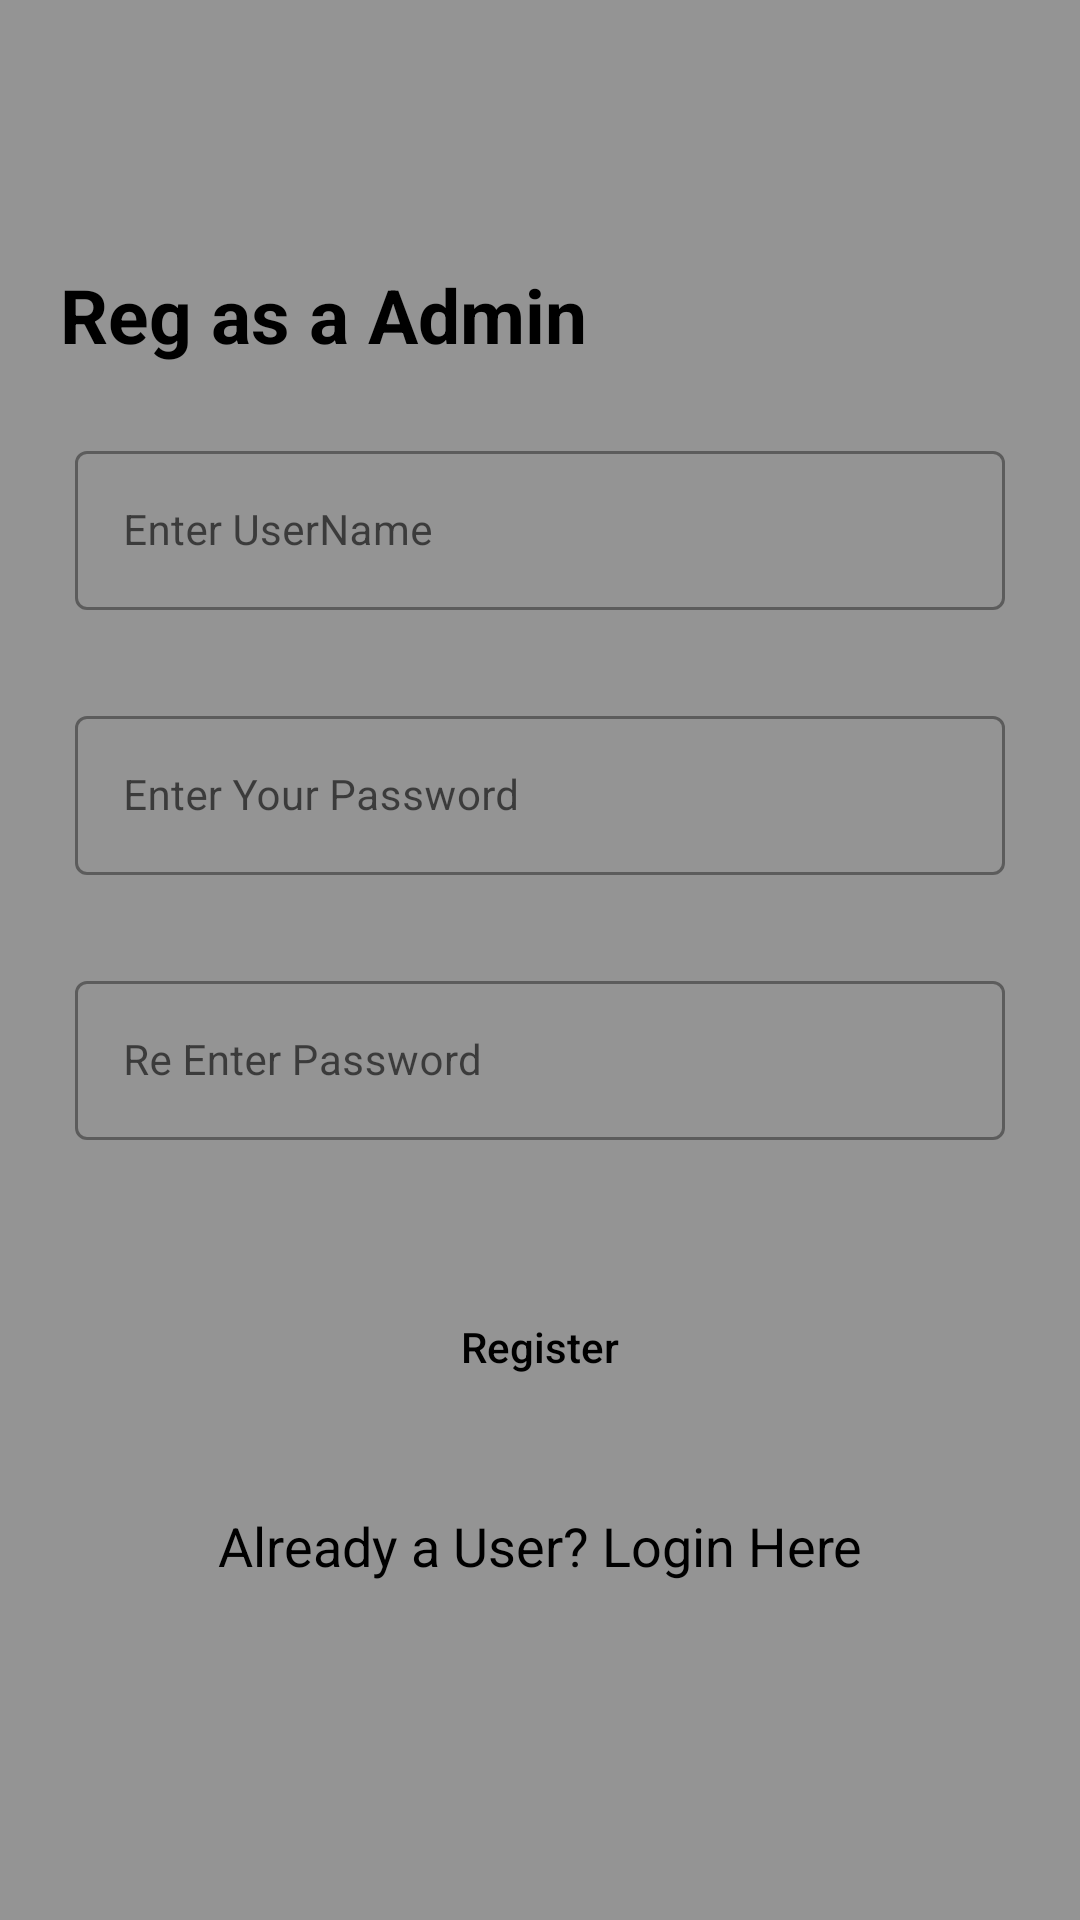

Reconstruct the res/layout file that produces this screen, plus the resources it refers to.
<!-- AndroidManifest.xml: application theme Theme.BowWow -->
<!-- res/layout/activity_admin_reg.xml -->
<?xml version="1.0" encoding="utf-8"?>
<RelativeLayout xmlns:android="http://schemas.android.com/apk/res/android"
    xmlns:app="http://schemas.android.com/apk/res-auto"
    xmlns:tools="http://schemas.android.com/tools"
    android:layout_width="match_parent"
    android:layout_height="match_parent"
    android:background="@color/mtrl_textinput_default_box_stroke_color"
    tools:context=".AdminRegActivity">

    <com.google.android.material.textfield.TextInputLayout
        android:layout_width="match_parent"
        android:layout_height="wrap_content"
        android:id="@+id/idTILUserName"
        android:layout_marginStart="20dp"
        android:layout_marginEnd="20dp"
        android:layout_marginTop="140dp"
        android:hint="Enter UserName"
        android:padding="5dp"
        style="@style/Widget.MaterialComponents.TextInputLayout.OutlinedBox">


    <com.google.android.material.textfield.TextInputEditText
            android:id="@+id/idEdtUserName"
            android:layout_width="match_parent"
            android:layout_height="wrap_content"
            android:importantForAutofill="no"
            android:inputType="textEmailAddress"
            android:textColor="@color/black"
            android:textColorHint="@color/black"
            android:textSize="14sp"/>

    </com.google.android.material.textfield.TextInputLayout>


    <com.google.android.material.textfield.TextInputLayout
        android:layout_width="match_parent"
        android:layout_height="wrap_content"
        android:id="@+id/idTILPassword"
        android:layout_below="@id/idTILUserName"
        android:layout_marginStart="20dp"
        android:layout_marginEnd="20dp"
        android:layout_marginTop="20dp"
        android:hint="Enter Your Password"
        android:padding="5dp"
        style="@style/Widget.MaterialComponents.TextInputLayout.OutlinedBox">


    <com.google.android.material.textfield.TextInputEditText
            android:id="@+id/idEdtPwd"
            android:layout_width="match_parent"
            android:layout_height="wrap_content"
            android:importantForAutofill="no"
            android:inputType="textPassword"
            android:textColor="@color/black"
            android:textColorHint="@color/black"
            android:textSize="14sp"/>

    </com.google.android.material.textfield.TextInputLayout>


    <com.google.android.material.textfield.TextInputLayout
        android:layout_width="match_parent"
        android:layout_height="wrap_content"
        android:id="@+id/idTILCnfPwd"
        android:layout_below="@id/idTILPassword"
        android:layout_marginStart="20dp"
        android:layout_marginEnd="20dp"
        android:layout_marginTop="20dp"
        android:hint="Re Enter Password"
        android:padding="5dp"
        style="@style/Widget.MaterialComponents.TextInputLayout.OutlinedBox">


    <com.google.android.material.textfield.TextInputEditText
            android:id="@+id/idEdtCnfPwd"
            android:layout_width="match_parent"
            android:layout_height="wrap_content"
            android:importantForAutofill="no"
            android:inputType="textPassword"
            android:textColor="@color/black"
            android:textColorHint="@color/black"
            android:textSize="14sp"/>

    </com.google.android.material.textfield.TextInputLayout>


    <Button
        android:id="@+id/idBtnRegister"
        android:layout_width="match_parent"
        android:layout_height="wrap_content"
        android:layout_below="@id/idTILCnfPwd"
        android:layout_marginStart="20dp"
        android:layout_marginTop="40dp"
        android:layout_marginEnd="20dp"
        android:textColor="@color/black"
        android:background="@drawable/custom_button_back"
        android:text="Register"
        android:textAllCaps="false" />

    <TextView
        android:id="@+id/idTVLogin"
        android:layout_width="match_parent"
        android:layout_height="wrap_content"
        android:layout_below="@id/idBtnRegister"
        android:layout_marginTop="30dp"
        android:gravity="center"
        android:text="Already a User? Login Here"
        android:textAlignment="center"
        android:textAllCaps="false"
        android:textColor="@color/black"
        android:textSize="18sp" />

    <ProgressBar
        android:layout_width="wrap_content"
        android:layout_height="wrap_content"
        android:layout_centerInParent="true"
        android:id="@+id/idPBLoading"
        android:indeterminate="true"
        android:indeterminateDrawable="@drawable/progress_back"
        android:visibility="gone"
        />

    <TextView
        android:id="@+id/textView3"
        android:layout_width="wrap_content"
        android:layout_height="wrap_content"
        android:layout_alignParentStart="true"
        android:layout_alignParentTop="true"
        android:layout_centerHorizontal="true"
        android:layout_marginStart="20dp"
        android:layout_marginTop="88dp"
        android:text="Reg as a Admin"
        android:textAllCaps="false"
        android:textColor="@color/black"
        android:textSize="25dp"
        android:textStyle="bold" />
</RelativeLayout>
<!-- resources referenced by this layout -->
<resources>
  <style name="Theme.BowWow" parent="Theme.MaterialComponents.DayNight.DarkActionBar">
          
          <item name="colorPrimary">@color/purple_500</item>
          <item name="colorPrimaryVariant">@color/purple_700</item>
          <item name="colorOnPrimary">@color/white</item>
          
          <item name="colorSecondary">@color/teal_200</item>
          <item name="colorSecondaryVariant">@color/teal_700</item>
          <item name="colorOnSecondary">@color/black</item>
          
          <item name="android:statusBarColor" tools:targetApi="l">?attr/colorPrimaryVariant</item>
          
      </style>
  <!-- not gathered from this repository: default colours our renderer supplied (Android Studio template values) -->
  <color name="purple_500">#FF6200EE</color>
  <color name="purple_700">#FF3700B3</color>
  <color name="teal_200">#FF03DAC5</color>
  <color name="teal_700">#FF018786</color>
  <color name="black">#FF000000</color>
  <color name="white">#FFFFFFFF</color>
</resources>
